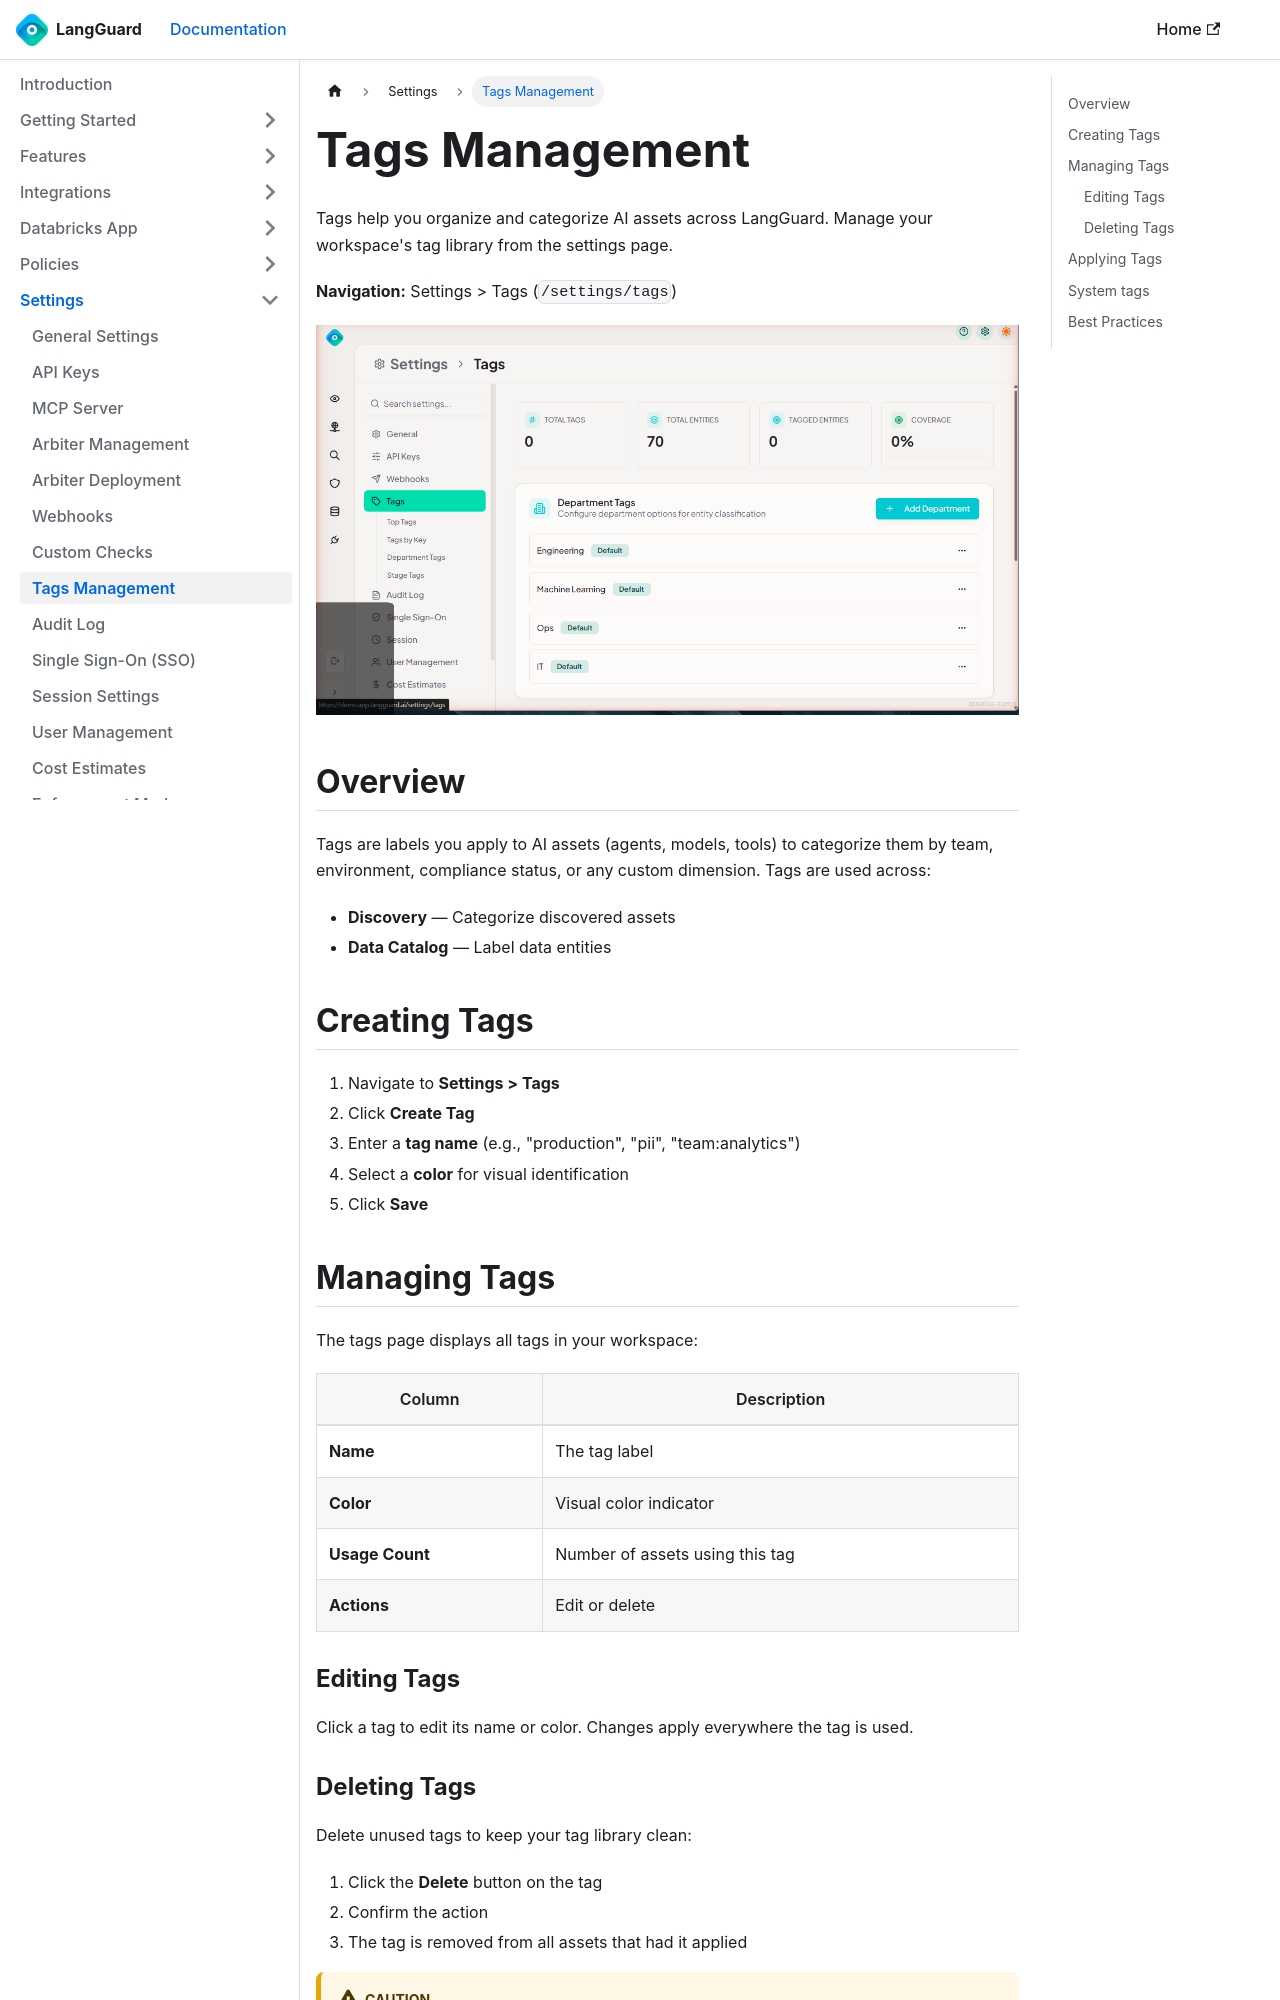

repository: LangGuard-AI/documentation · page: settings/tags/index.html · generator: docusaurus

---
sidebar_position: 5
title: Tags Management
description: Create and manage tags for organizing AI assets
---

import ThemedImage from '@theme/ThemedImage';

# Tags Management

Tags help you organize and categorize AI assets across LangGuard. Manage your workspace's tag library from the settings page.

**Navigation:** Settings > Tags (`/settings/tags`)

<ThemedImage
  alt="Tags Management"
  sources={{
    light: '/img/settings-tags-light.png',
    dark: '/img/settings-tags.png',
  }}
/>

## Overview

Tags are labels you apply to AI assets (agents, models, tools) to categorize them by team, environment, compliance status, or any custom dimension. Tags are used across:

- **Discovery** — Categorize discovered assets
- **Data Catalog** — Label data entities

## Creating Tags

1. Navigate to **Settings > Tags**
2. Click **Create Tag**
3. Enter a **tag name** (e.g., "production", "pii", "team:analytics")
4. Select a **color** for visual identification
5. Click **Save**

## Managing Tags

The tags page displays all tags in your workspace:

| Column | Description |
|--------|-------------|
| **Name** | The tag label |
| **Color** | Visual color indicator |
| **Usage Count** | Number of assets using this tag |
| **Actions** | Edit or delete |

### Editing Tags

Click a tag to edit its name or color. Changes apply everywhere the tag is used.

### Deleting Tags

Delete unused tags to keep your tag library clean:

1. Click the **Delete** button on the tag
2. Confirm the action
3. The tag is removed from all assets that had it applied

:::caution
Deleting a tag removes it from all assets. This cannot be undone.
:::
